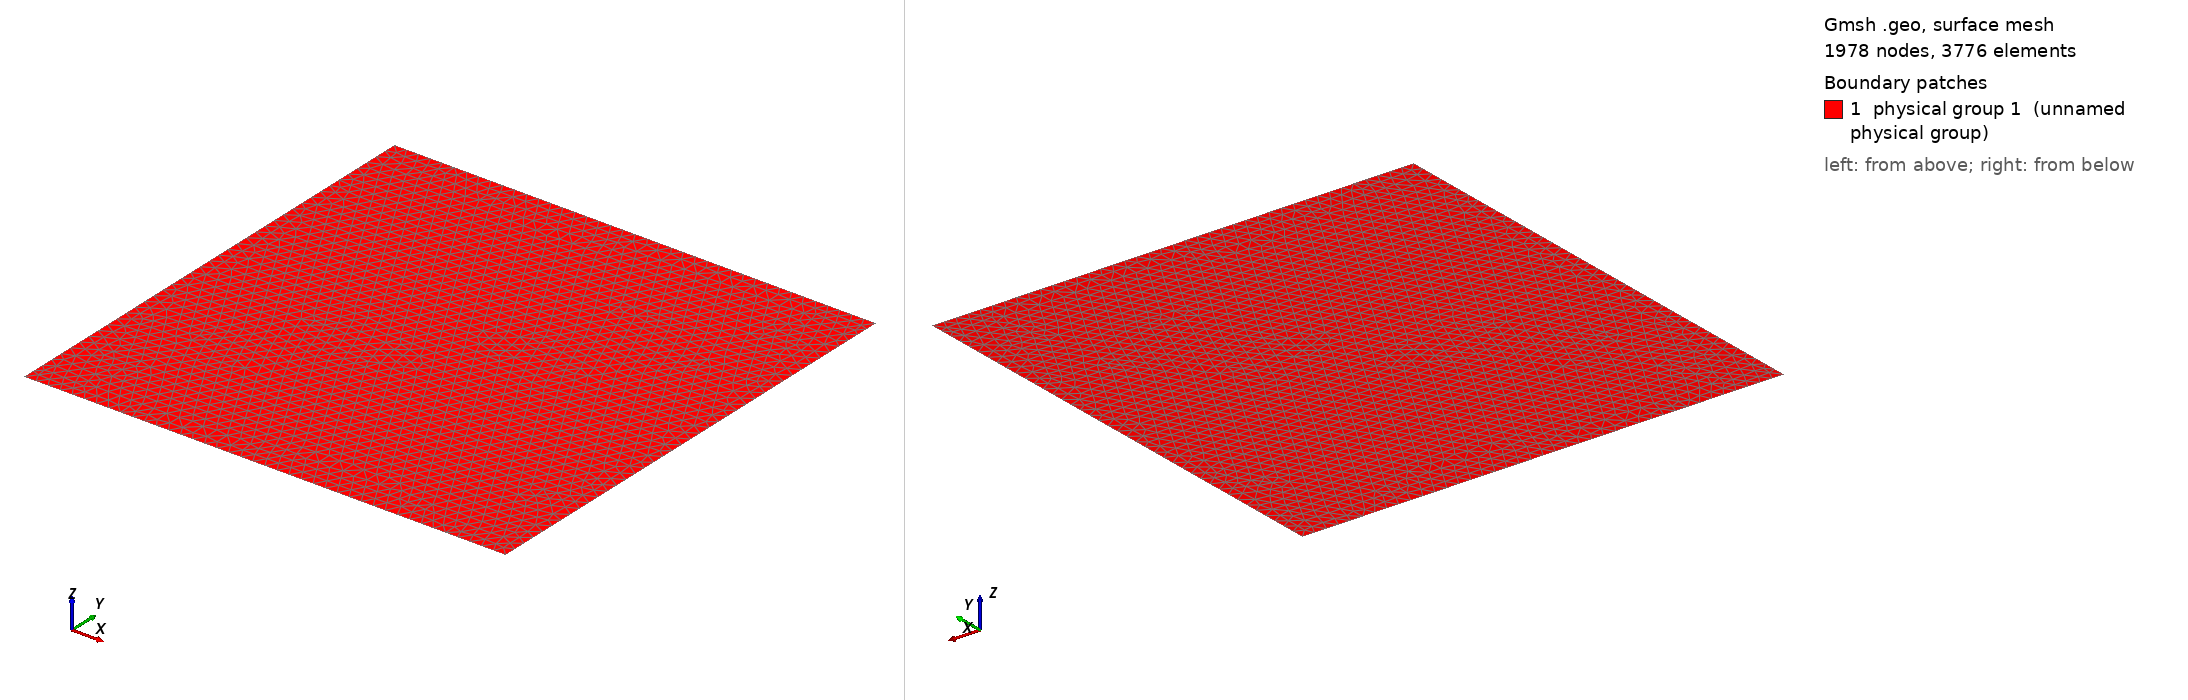

Gmsh geometry script, surface-meshed: 1978 nodes, 3776 surface elements. Boundary patches (legend numbers): 1 physical group 1 (unnamed physical group). Left view from above one corner, right view from below the opposite corner. Legend entries are the model's physical surfaces. The drawing asked Gmsh for element sizes between 1% and 20% of the model's largest extent; the script's own settings can give other sizes.

=== InitialCrackReal.geo (drawn) ===
L = 1.;
l = 0.25;
h = 0.025;

Point(1) = {-L/2., -L/2., 0, h};
Point(2) = { L/2., -L/2., 0, h};
Point(3) = { L/2.,  L/2., 0, h};
Point(4) = {-L/2.,  L/2., 0, h};
Point(5) = {-l/2, 0., 0., h};
Point(6) = { l/2, 0., 0., h};

Line(1) = {1, 2};
Line(2) = {2, 3};
Line(3) = {3, 4};
Line(4) = {4, 1};

Line(5) = {1, 5};
Line(6) = {5, 6};
Line(60) = {6, 5};
Line(7) = {6, 3};

Line Loop(10) = {1, 2, -7, 60, -5};
Line Loop(11) = {5, 6, 7, 3, 4};
Plane Surface(10) = {10};
Plane Surface(11) = {11};

Physical Surface(1) = {10,11};
Physical Line(30) = {1};
Physical Line(40) = {-3};
Physical Line(50) = {6,60};
